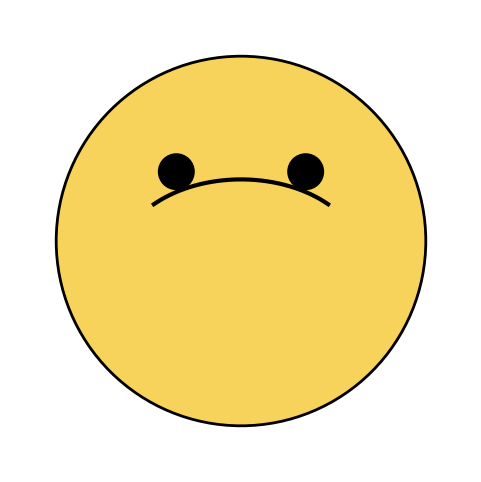

Python code for this plot:
import numpy as np
import matplotlib.pyplot as plt

plt.style.use('ggplot')

fig, ax = plt.subplots(figsize=(6, 6))
ax.set_aspect('equal')
ax.set_xlim(-1.5, 1.5)
ax.set_ylim(-1.5, 1.5)
ax.axis('off')

# Face
face = plt.Circle((0, 0), 1.2, facecolor='#f7d35c', edgecolor='black', linewidth=2)
ax.add_patch(face)

# Eyes
left_eye = plt.Circle((-0.42, 0.45), 0.12, facecolor='black')
right_eye = plt.Circle((0.42, 0.45), 0.12, facecolor='black')
ax.add_patch(left_eye)
ax.add_patch(right_eye)

# Smile
theta = np.linspace(np.pi * 0.25, np.pi * 0.75, 200)
x = 0.8 * np.cos(theta)
y = 0.55 * np.sin(theta) - 0.15
ax.plot(x, y, color='black', linewidth=3)

plt.show()
# plt.savefig('smiley_ggplot.png', dpi=200, bbox_inches='tight')
